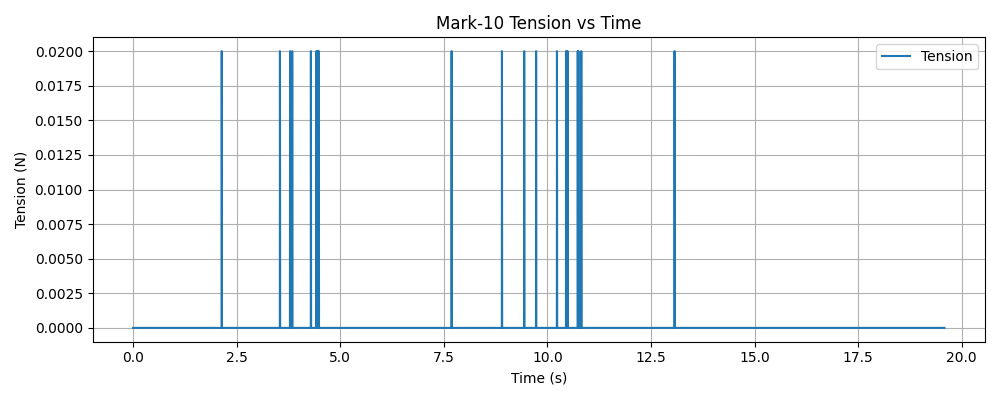

The table this chart was drawn from, first rows:
timestamp, tension (N)
1765420882, 0.000000
1765420882, 0.000000
1765420882, 0.000000
1765420882, 0.000000
1765420882, 0.000000
1765420882, 0.000000
1765420882, 0.000000
1765420882, 0.000000
1765420882, 0.000000
1765420882, 0.000000
1765420882, 0.000000
1765420882, 0.000000
1765420882, 0.000000
1765420882, 0.000000
1765420882, 0.000000
1765420882, 0.000000
1765420882, 0.000000
1765420882, 0.000000
1765420882, 0.000000
1765420882, 0.000000
1765420882, 0.000000
1765420882, 0.000000
1765420882, 0.000000
1765420882, 0.000000
1765420882, 0.000000
1765420882, 0.000000
1765420882, 0.000000
1765420882, 0.000000
1765420882, 0.000000
1765420882, 0.000000
1765420882, 0.000000
1765420882, 0.000000
1765420882, 0.000000
1765420882, 0.000000
1765420882, 0.000000
1765420882, 0.000000
1765420882, 0.000000
1765420882, 0.000000
1765420882, 0.000000
1765420882, 0.000000
1765420882, 0.000000
1765420882, 0.000000
1765420882, 0.000000
1765420882, 0.000000
1765420882, 0.000000
1765420882, 0.000000
1765420882, 0.000000
1765420882, 0.000000
1765420882, 0.000000
1765420882, 0.000000
1765420882, 0.000000
1765420882, 0.000000
1765420882, 0.000000
1765420882, 0.000000
1765420882, 0.000000
1765420882, 0.000000
1765420882, 0.000000
1765420882, 0.000000
1765420882, 0.000000
1765420882, 0.000000
... 7,598 more rows
